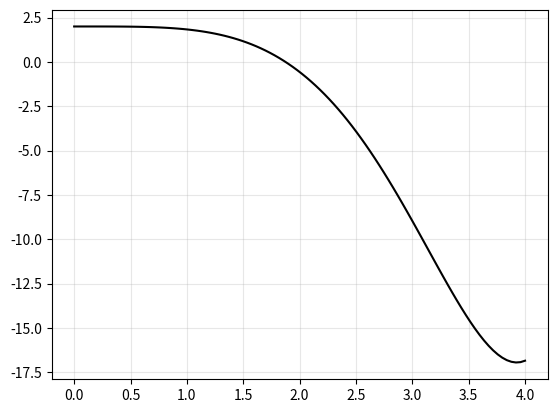

Write the Python code that produced this figure.
#!/usr/bin/env node

import numpy as np
import matplotlib.pyplot as plt
import math

max_iterations = 10000

"""bisection_method(f,a,b,tol) calculates a root of the function f in the interval [a,b] using the Bisection Method.
"""

def bisection_method(f,a,b,tol): ##Choose a and b close to 
    #the root c,
    #so that a<b and f(a) and f(b) have different signs
   
    if f(a)*f(b)<0: 
        
        for i in range(max_iterations): 
            if abs(a-b)>tol:
                c=(a*f(b)-b*f(a))/(f(b)-f(a))
                a=c 
                
                if f(c) == 0: 
                    break
                
                elif f(c)*f(a)< 0: 
                    b = c 
                else: 
                    a = c 

    else:
        return "a and b are not chosen correctly"
    
    return round(c,10)
  
def f(x): #function f
    return (1 + math.cos(x)*math.cosh(x))

fig = plt.figure()

x=np.linspace(0,4,100)  
y=np.vectorize(f)

plt.plot(x, y(x), color='black')
plt.grid(which='both', alpha=0.3)
plt.ticklabel_format(useOffset = False)

print(bisection_method(y,1,3,0.001))

plt.show()

